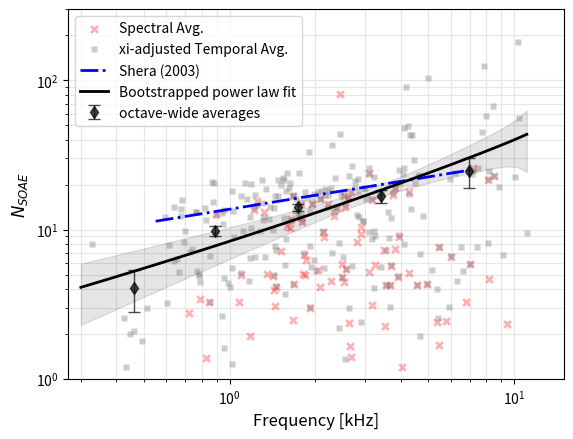
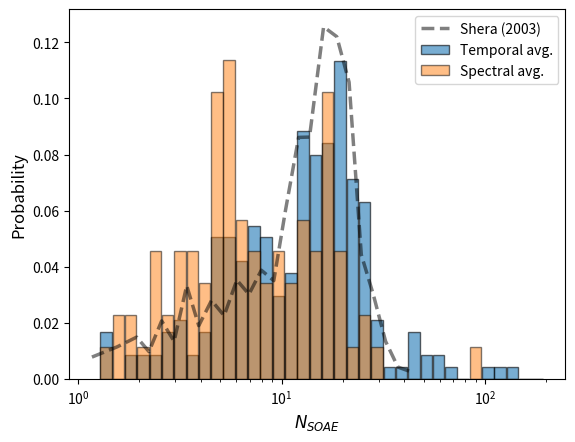
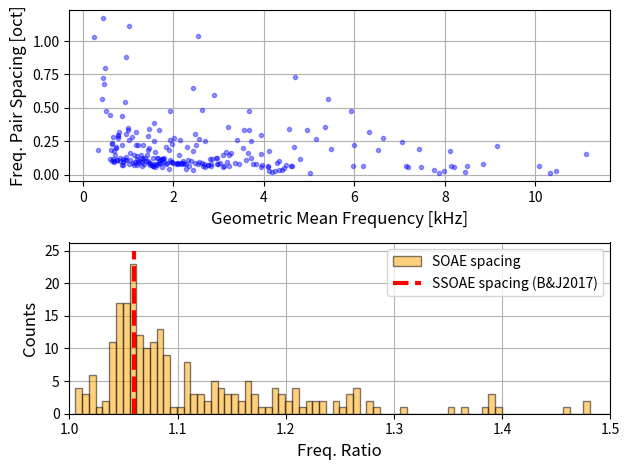

Python code for these plots, in order:
#!/usr/bin/env python3
# -*- coding: utf-8 -*-
"""
PlotRevisedNsoae4.py [2025.08.12ff]

Purpose: Using human SOAE peak freqs as determined via EXplotSOAEwfP13B.py
(see notes below on params), this code calculates various related quantities
(e.g. Nsoae) and also create a "Fig.4" panels for the coherence paper that shows how
Nsoae estimates can change for peak-picking from standard spectrally-avgd.
magnitudes versus xi-adjusted phase time-avgd. mags (as per EXplotSOAEwfP13B.py)
    
-------
NOTES

o [2025.08.13ff] For v.4, using a slightly modified that allowed me to plot the entire raw
wf and visually identify if/when there were large artifacts (e.g., a cough). In 
cases where things were localized to a segment of time, I made shorter waveforms
that excluded those regions so to have a more artifact-free waveform, even if
shorter. These have the suffix "short". I analyzed those in a similar fashion 
to see if there were any obvious changes in SOAE peaks (as described below). Overall,
this re-analysis had a subtle (though non-trivial) effect, nothing major though. 
In general, getting rid of artifacts seems to = good thing to do though.

o v.4 tweaks SOAE peak freq. vals to be a bit more conservative and 
verifiable via the "FIG.21" in EXplotSOAEwfP13B.py, as well as display
some basic stats back

o To create a string that can then be used to point towards a variable, 
use the eval command as follows:
    > # eval('name'+str(some#)+'anythingElse')
o Converting SOAE waveform files from .txt to .mat (i.e., from ascii to
 binary to reduce memory sans compression) is done via Matlab as follows:
    >  wf= load('filename.txt');  
    > save('filename','wf')                                                



Human subjects/waveforms used (all should be .mat files):
    > human_TH14RearwaveformSOAE
    > human_RRrearSOAEwf1
    > human_TH13RearwaveformSOAE
    > human_KClearSOAEwf2
    > human_AP7RearwaveformSOAE
    > human_coNW_fgF090728R
    > human_TH21RearwaveformSOAE
    > human_AVGrearSOAEwf2
    > human_FMlearSOAEwfA01
    > human_JBrearSOAEwf2
    > human_LSrearSOAEwf1   [NOTE: used by Seth for colossogram analysis]
    > human_JIrearSOAEwf2 
    
NOTE: Subject human_AWrearSOAEwf2 could be included


Created on Tue Jun 17 17:04:16 2025
@author: pumpkin
"""
import numpy as np
import matplotlib.pyplot as plt
from scipy.optimize import curve_fit
import math


# ======================================================
binsN= 37    # number of bins for Nsoae histogram {27}

N = 1000   # number of times to bootstrap re xi-adjusted power law fit {25?}
ratioBinCNT= 200   # numb. of bins for freq. ratio histogram
# ======================================================

# -----------------------------
# function to extract Nsoae and geomean freq from SOAE peak array
def computeNsoae(arr):
    tempARR= arr
    cnt= 0
    M= len(tempARR)  # numb. of peaks
    Mint= M-1   # only consider adjacent peak pairs
    nsoae= np.empty([Mint])
    geofreq= np.empty([Mint])
    # --- only adjacent neighboring pairs
    for nn in range(0,M-1):
        fL= tempARR[nn]*1000 # pick off lowest freq. yet to analyze  [Hz]
        fH= tempARR[nn+1]*1000  # higher freq. of the pair [Hz]
        freqGM= np.sqrt(fH*fL)  # geometric mean freq.
        freqDiff= fH-fL
        geofreq[cnt]= freqGM  # stored geometric mean freq. [Hz]
        nsoae[cnt]= freqGM/freqDiff # stored Nsoae
        cnt= cnt+1
        
    return geofreq, nsoae

# =======================================================================
# ===Human SOAE peak freqs.

# ** NOTE ** Unless specifically noted, generally used magTempFact=1.0 
# to identify human SOAE peak freqs noted below. I did explore
# magTempFact=2.0 to ascertain whether smaller peaks could be included
# as well though

Scnt= 0   # counter for # of subjects
# =======================   =======================  =======================
# subj.1 = human_TH14RearwaveformSOAE *
# [original 120 s waveform had several artifacts before 52.5 s mark, so
# made shorter wf with suffix "short" of last 67.5 s]; still a few artifacts, 
# but more minor] --> analysis of shorter wf (sans artifacts) revealed some
# new supra-thresh. peaks (e.g., 433 Hz) and some changes (e.g., 0.662-->0.706),
# but these changes were fairly minor (e.g., apparent sub-thresh. peaks


# Npts= 256*12
# xiS= 256*2.6 & magTempFact=2.0
# --> using above, only specifying peaks w/ Cxi>0.21 (seems reasonable, but
# also likely conservative). Also using Cxi peak to localize freq.
Scnt += 1  # increment the subject counter
# ===== standard spectral averaging peak freqs
fS1= [0.6,0.86,0.93,1.26,1.62,2.26,2.83,4.38]
# ===== xi-adjusted temporal averaging peak freqs
fT1= [0.433,0.603,0.706,0.861,0.933,1.119,1.191,1.263,1.350,
            1.536,1.623,2.255,2.317,2.699,2.829,3.087,3.446,3.862,4.373,4.524,
            4.723,6.060,6.318]
# -----------
gmS1, nS1= computeNsoae(fS1)
gmT1, nT1= computeNsoae(fT1)
ratioT1= np.array(fT1[1:])/np.array(fT1[:-1])
# =======================   =======================  =======================
# subj.2 = human_RRrearSOAEwf1 *
# [long wavefrom is 60 s long and has some  artifacts in last ~20 s past 
# 39 s mark]
# --> made a shorter vers. (only first 39 s) with suffix "short"; this allows 
# for some new peaks to be detectable across entire spectrum; also made a few 
# from the longer vers. become slightly sub-thresh. (but am keeping those)

# Npts= 256*12
# xiS= 256*2.6 & magTempFact=2.0
# --> using above, only specifying peaks w/ Cxi>0.21 (seems reasonable, but
# also likely conservative). Also using Cxi peak to localize freq.
# *** NOTE *** There are certainly more peaks that could be specified for this ear
# if one was not being as conservative....
Scnt += 1  # increment the subject counter
# ===== standard spectral averaging peak freqs
fS2= [2.14,3.25,3.73,4.17,4.41,5.56,6.47,7.66,11.72]
# ===== xi-adjusted temporal averaging peak freqs
#fT2= [2.14,3.25,3.72,4.17,4.41,5.25,5.56,6.08,6.47,7.67,
#            9.12,9.85,11.72]
fT2= [0.691,1.496,1.680,1.824,
      2.139,2.468,2.943,3.262,3.461,3.736,4.165,4.412,5.561,
      6.466,7.666,7.839,7.902,8.041,8.372,8.498,
      9.850,10.294,10.351,10.537,11.715]
# -----------
gmS2, nS2= computeNsoae(fS2)
gmT2, nT2= computeNsoae(fT2)
ratioT2= np.array(fT2[1:])/np.array(fT2[:-1])
# =======================   =======================  =======================
# subj.3 = human_TH13RearwaveformSOAE *
# [long wavefrom has some large artifacts in last ~26 s past 94 s mark]
# --> made a shorter vers. (only first 94 s) with suffix "short"; this helps
# clean things up but does not drastically affect things so to change the vals below
# Npts= 256*12
# xiS= 256*2.6 & magTempFact=1.0 (not 2.0; noisy??)
# o using above, only specifying peaks w/ Cxi>0.21 and Cxi peak to localize freq.
# --> seems quite conservative

Scnt += 1  # increment the subject counter
# ===== standard spectral averaging peak freqs
fS3= [0.68,0.91,1.52,1.67,2.04,2.28,2.70,6.04]
# ===== xi-adjusted temporal averaging peak freqs
#fT3= [0.26,0.37,0.65,0.71,0.79,0.85,0.91,0.98,1.04,1.09,
#            1.28,1.34,1.44,1.52,1.6,1.68,1.81,1.92,2.04,2.16,2.28,2.59,
#            2.7,2.85,3.63,6.04,7.28]
fT3= [0.373,0.647,0.702,0.847,0.904,0.977,1.092,1.276,1.337,1.435,
      1.523,1.595,1.674,1.811,1.925,2.039,2.154,2.284,2.585,2.701,
      2.844,3.633,6.044,7.293]
      
      
      
      #[0.794,0.855,0.905,0.978,1.034,1.087,
      #      1.276,1.339,1.431,1.476,1.520,1.599,1.673,1.805,1.874,
      #      1.927,2.039,2.160,2.282,2.459,2.517,2.584,2.698,
      #      2.847,3.637,6.046,6.268,7.286]
# -----------
gmS3, nS3= computeNsoae(fS3)
gmT3, nT3= computeNsoae(fT3)
ratioT3= np.array(fT3[1:])/np.array(fT3[:-1])
# =======================   =======================  =======================
# subj.4 = human_KClearSOAEwf2 *
# [long wavefrom has ~4 s beats; due to respiration? --> no easy way at moment
# to parse up into a shorter wf sans artifacts]]
# Npts= 256*12
# xiS= 256*2.6 & magTempFact=2.0
# o using above, only specifying peaks w/ Cxi>0.21 and Cxi peak to localize freq.
# --> seems conservative

# NOTE: A few extra borderline peaks around 8.9-9.1 kHz and 10.4-11 kHz
# --> these have been excluded below)
Scnt += 1  # increment the subject counter
# ===== standard spectral averaging peak freqs
fS4= [1.23,1.5,1.89,3.8]
# ===== xi-adjusted temporal averaging peak freqs
fT4= [0.661,0.704,0.880,1.106,1.161,1.220,1.351,1.494,1.881,
      1.939,3.040,3.159,3.303,3.791]
# -----------
gmS4, nS4= computeNsoae(fS4)
gmT4, nT4= computeNsoae(fT4)
ratioT4= np.array(fT4[1:])/np.array(fT4[:-1])
# =======================   =======================  =======================
# subj.5 = human_AP7RearwaveformSOAE *
# [long wavefrom has large artifact early on and some smaller ones a bit later
# on; beyond 39.3 s of 120 s waveform seems relatively clean, so creating
# ~80 s "short" wf to be sans artifact] --> had no effect on changing freqs.
# as specified below

# Npts= 256*12
# xiS= 256*2.6 & magTempFact=1.0 (not 2.0; noisy at low freqs?)
# o using above, only specifying peaks w/ Cxi>0.21 and Cxi peak to localize freq.
# --> seems like higher freqs. have SOAE-like rippling... (not incl. below)

# NOTE: tweaked a bit w/ xiS=256*2.8-3.0
# NOTE II: the 0.741 peak is borderline re 2 dB, but confidently seems legit
# NOTE III: the 2.459 peak is small but seems legit
# NOTE IV: the 3.115 peak is small/wide
Scnt += 1  # increment the subject counter
# ===== standard spectral averaging peak freqs
fS5= [0.58,1.18,1.27,1.37,2.04,2.54,2.7,3.72,3.92]
# ===== xi-adjusted temporal averaging peak freqs
fT5= [0.366,0.586,0.690,0.790,0.861,1.063,1.178,1.265,1.373,1.794,2.039,
      2.168,2.291,2.397,2.542,2.703,2.928,3.116,3.718,3.918]
# -----------
gmS5, nS5= computeNsoae(fS5)
gmT5, nT5= computeNsoae(fT5)
ratioT5= np.array(fT5[1:])/np.array(fT5[:-1])
# =======================   =======================  =======================
# subj.6 = human_coNW_fgF090728R *
# [long waveform revealed artifacts at ~4 s intervals (respiration?) and a large
# artifact around 62.6 s; not going to create a "short" waveform, but will not
# this 120 s waveform is just a short part of the much longer (30 min?) raw 
# waveform from Northwestern, so subject human_coNW_fg can certainly be 
# revisited...]

# Npts= 256*12
# xiS= 256*2.6 & magTempFact=1.0
# o using above, only specifying peaks w/ Cxi>0.21 and Cxi peak to localize freq.
# --> this case seems fairly straightforward...
# NOTE: there are subthres. peaks about ~8-9 kHz (not incl)
Scnt += 1  # increment the subject counter
# ===== standard spectral averaging peak freqs
fS6= [3.65,3.87,4.7,7.06,7.34,9.08]
# ===== xi-adjusted temporal averaging peak freqs
#fT6= [1.14,1.58,1.67,3.65,3.87,4.02,4.17,4.50,4.70,5.66,6.77,7.05,
#            7.334,7.628,8.233,8.344,8.617,9.07,9.47]

fT6= [0.569,0.618,0.663,0.734,0.792,0.921,0.992,1.069,
      1.135,1.323,1.441,1.510,1.580,1.666,1.773,3.649,
      3.862,4.020,4.179,4.493,4.695,5.657,7.047,7.337,
      7.625,8.614,9.074]

# -----------
gmS6, nS6= computeNsoae(fS6)
gmT6, nT6= computeNsoae(fT6)
ratioT6= np.array(fT6[1:])/np.array(fT6[:-1])
# =======================   =======================  =======================
# subj.7 = human_TH21RearwaveformSOAE *
# [the long 120 s waveform is uniformly noisy, so no point to parse down
# into a shorter artifact-free version]

# Npts= 256*12
# xiS= 256*2.6
# o using above, only specifying peaks w/ Cxi>0.21 and Cxi peak to localize freq.
# --> fairly straightforward. However, dropping  xiS to 256*2.2 revealed another 
# peak at 0.919, but seems spurious (so not including)

Scnt += 1  # increment the subject counter
# ===== standard spectral averaging peak freqs
fS7= [1.41,1.62,1.72,1.88,2.01,2.14,2.29,2.46,2.61,2.76,3.07,3.27,4.14]
# ===== xi-adjusted temporal averaging peak freqs
fT7= [1.408,1.494,1.624,1.724,1.881,2.011,2.140,2.297,2.466,2.610,
      2.759,2.917,3.075,3.274,4.135]
# -----------
gmS7, nS7= computeNsoae(fS7)
gmT7, nT7= computeNsoae(fT7)
ratioT7= np.array(fT7[1:])/np.array(fT7[:-1])
# =======================   =======================  =======================
# subj.8 = human_AVGrearSOAEwf2 *
# [this is a fairly short wf at 30 s; a few artifacts are apparent, but 
# nothing so that a shorter wf to preclude such would help]

# Npts= 256*12
# xiS= 256*2.6 AND magTempFact=1.0 
# o using above, only specifying peaks w/ Cxi>0.21 and Cxi peak to localize freq.
# --> This one is a bit tricky because there are numerous supra-thresh Cxi
# vals for higher freqs above the (large) 6.55 kHz peak (e.g., at
# [7.318,7.617,7.867,8.859,9.160,9.246,9.520,9.720]). But given that there
# is no obvious correlating mag. peaks AND the wf is only 30 s, excluding 
# these to stay on conservative side of things. Also leaving out some other 
# peaks (e.g., 5.067,5.613) as they seem sensitive to choice of xiS.
# --> In short, there is likely other viable SOAE peaks from this subject,
# but the short nature of the waveform makes it harder to extract out the
# smaller ones (e.g., some small but other possible peaks: 7.05,7.16,7.24,7.32)
# --> It appears that wf1 for this subject generally yields similar peaks, 
# though a few noted below are absent and wf1 shows additional peaks at lower 
# and higher freqs (e.g., in the 6.5-8kHz range)

# Fortunately this subject has several right ear (as well as left ear that also
# had decent SOAE activity) waveforms collected at different days:
# [though I am not sure which one "wf2" is!]
# 07.09.09 (AVGrearSOAEwf1) --> 30 s wf
# 07.17.09 (AVGrearSOAEwf1) --> 30 s wf
# 07.21.09 (AVGrearSOAEwf1) --> 15 s wf? 30 s at lower SR?
# 05.25.10 (AVGrearSOAEwf1) --> 30 s wf

Scnt += 1  # increment the subject counter
# ===== standard spectral averaging peak freqs
fS8= [1.71,1.86,2.24,2.43,2.46,2.64,2.98,3.54,4.35,6.58]
# ===== xi-adjusted temporal averaging peak freqs
fT8= [0.675,0.778,1.135,1.252,1.365,1.566,1.710,1.853,1.997,
      2.112,2.240,2.414,2.470,2.642,2.743,2.980,3.347,3.542,
      4.350,4.452,6.576]

# -----------
gmS8, nS8= computeNsoae(fS8)
gmT8, nT8= computeNsoae(fT8)
ratioT8= np.array(fT8[1:])/np.array(fT8[:-1])
# =======================   =======================  =======================
# subj.9 = human_FMlearSOAEwfA01 *
# [overall, the long 120 s waveform is fairly noisy, though no well
# localized temporal artifacts that would suggest a shorter waveform
# would be useful]

# Npts= 256*12
# xiS= 256*2.6 AND magTempFact=1.0 
# o using above, only specifying peaks w/ Cxi>0.21 and Cxi peak to localize freq.
# --> fairly straightforward...

Scnt += 1  # increment the subject counter
# ===== standard spectral averaging peak freqs
fS9= [1.56,1.72,2.02,2.24,2.76,3.04,3.17,4.01]
# ===== xi-adjusted temporal averaging peak freqs
fT9= [0.308,0.349,0.575,0.653,0.702,0.862,0.905,0.992,1.048,
      1.307,1.379,1.481,1.557,1.623,1.721,1.794,1.897,2.023,
      2.239,2.757,2.887,3.042,3.173,4.006,4.179]

# -----------
gmS9, nS9= computeNsoae(fS9)
gmT9, nT9= computeNsoae(fT9)
# -- calc. freq. ratios (higher/lower)
ratioT9= np.array(fT9[1:])/np.array(fT9[:-1])
# =======================   =======================  =======================
# subj.10 = human_JBrearSOAEwf2 *
# [this was a 60 s long waveform, with some non-trivial artifacts in the 
# final 28 s; creating a 32 s "short" waveform to have a more artifact-free wf]

# NOTE: There is another SOAE waveform from this individual 
# (/OAE Data/Human (UofA S&A via Wiggio)/06.02.10/JBrearSOAEwf1.txt)
# --> THat waveform had a large artifact in the last 5 s of the 60 s recording,
# plus other artifacts throughout. I chopped off the last 22 s to create a 38 s 
# "wf1" (no short suffix), though note that it is still relatively more noisy.
# Crosschecking re wf2 vals as below, the larger peaks match up but many of the
# smaller peaks do not, further justifying a conservative approach (and makes me
# wonder if I need to be even more conservative....)

# Npts= 256*12 (re entire long 60 s wf)
# xiS= 256*2.6 AND magTempFact=1.0 
# o using above, only specifying peaks w/ Cxi>0.21 and Cxi peak to localize freq.
# --> this is a tough one as there are lots of small ripple-like peaks that 
# seem awfully tempting to include; trying to find the right balance...

# o ** NOTE **: there is a nice tight cluster of peaks around 0.6-0.9 kHz
# > the 5.031 peak comes when xiS is bumped to 256*3.3
# > the "short" vers. reveals some slight changes to weave in:
# * some peaks are now supra-thresh: 0.732,1,136,2.357,
# 4.148,4.194,4.279,4.379,4.596,5.543,6.318,6.462,6.979,7.064,7.122
# --> will incl. some (the logic being that any noise due to artifact 
# is now "unmasked") but not all (e.g., 7.122) as some do not appear robust to
# changes in xiS (or have clear mag peaks) and thus I defer to a conservative est.                  
# * some are now sub-thresh (0.604,5.03) --> will still be incl.
# * some slightly freq-shifted (0.906 --> 0.890) --> will change

# --
Scnt += 1  # increment the subject counter
# ===== standard spectral averaging peak freqs
fS10= [1.23,1.7,1.97,3.56,4.07,7.28]
# ===== xi-adjusted temporal averaging peak freqs
fT10= [0.604,0.732,0.790,0.849,0.891,1.136,1.234,1.436,
       1.705,1.969,2.357,3.560,3.869,4.063,
       4.148,4.194,4.279,4.379,4.596,
       4.983,5.031,6.979,
       7.281]

# -----------
gmS10, nS10= computeNsoae(fS10)
gmT10, nT10= computeNsoae(fT10)
# -- calc. freq. ratios (higher/lower)
ratioT10= np.array(fT10[1:])/np.array(fT10[:-1])


# =======================   =======================  =======================
# subj.11 = human_LSrearSOAEwf1 *
# [this is a 60 s waveform; large artifact around 19.2 s, so creating a "short"
# vers. 40.5 s long (i.e., excluding the first 19.5 s)]

# NOTE: This subject appears to have a second SOAE waveform (wf2), though it
# has a large artifact ~16.3 s through. So will create a "short" vers. of
# wf2 that excludes the first 20 s (i.e., it is 40 s long)
# --> while the large peaks are similar between wf1 and wf2, there are some 
# interesting diffs
# > some peaks present in wf1 are not present/prominentin wf2: 0.288,
# 0.650,1.766,2.111
# > some peaks are present in wf2 that are not in wf1: 1.136,2.687,2.824,
# 3.65,5.258,6.219
# --> for sanity's sake, these additional freqs. will not be included below
# and only wf1 wals will be used

# Npts= 256*12 (re entire long 60 s wf)
# xiS= 256*2.6 AND magTempFact=1.0 
# o using above, only specifying peaks w/ Cxi>0.21 and Cxi peak to localize freq.
# --> another tricky one as lots of subthresh. rippling (e.g., about 4-6 kHz) 
# that is even better when using the "short" waveform. Nonetheless, will
# exclude those. See also note re wf2 above.

# --
Scnt += 1  # increment the subject counter
# ===== standard spectral averaging peak freqs
fS11= [0.73,0.99,1.21,1.29,1.64,2,23,3.12]
# ===== xi-adjusted temporal averaging peak freqs
fT11= [0.288,0.650,0.734,0.993,1.208,1.294,1.639,1.766,
       2.111,2.226,3.115,4.335,5.011]



# -----------
gmS11, nS11= computeNsoae(fS11)
gmT11, nT11= computeNsoae(fT11)
# -- calc. freq. ratios (higher/lower)
ratioT11= np.array(fT11[1:])/np.array(fT11[:-1])


# =======================   =======================  =======================
# subj.12 = human_JIrearSOAEwf2short *
# [this ~97s long waveform has some large artifacts starting around the 
# 59 s mark; will create a "short" version that just takes that intial 
# part to reduce spurious transients]

# NOTE: There is another waveform (wf1) recorded for this subject. There
# were some early transients from this 120 s waveform, confined to the first
# 14 s. So will create a slightly shortened wf1 that is 106 s long (without
# a "short" suffix). Overall, wf1 peaks are consistent w/ wf2short peaks
# as specified below, though a few of the smaller peaks are subtrhesh. in
# wf1

# Npts= 256*12 (re entire long 60 s wf)
# xiS= 256*2.6 AND magTempFact=1.0 
# o using above, only specifying peaks w/ Cxi>0.21 and Cxi peak to localize freq.
# --> fairly straightforward, esp. re crosschecking between wf2, wf2short and wf1.
# Comparing peaks as determined via Cxi (as specified below) to PSD (i.e.,
# magnitude-centric) peaks via magTempFact=2.0, it seems quite reasonable that we 
# have a conservative underestimate (but one that is reasonably good)

# --
Scnt += 1  # increment the subject counter
# ===== standard spectral averaging peak freqs
fS12= [1.29,1.58,1.72,1.84,2.34,2.81,3.40,4.05,5.12,5.84,7.93,8.31,8.68]
# ===== xi-adjusted temporal averaging peak freqs
fT12= [0.171,0.349,0.516,0.704,1.294,1.581,1.724,1.840,2.223,
       2.343,2.815,3.074,3.405,4.048,5.123,5.843,6.116,6.963,
       7.940,8.314,8.685]


# -----------
gmS12, nS12= computeNsoae(fS12)
gmT12, nT12= computeNsoae(fT12)
# -- calc. freq. ratios (higher/lower)
ratioT12= np.array(fT12[1:])/np.array(fT12[:-1])



"""
# =======================   =======================  =======================
# subj.1X = X.mat
# --
Scnt += 1  # increment the subject counter
# ===== standard spectral averaging peak freqs
fS1X= []
# ===== xi-adjusted temporal averaging peak freqs

fT1X= []

# -----------
gmS1X, nS1X= computeNsoae(fS1X)
gmT1X, nT1X= computeNsoae(fT1X)
# -- calc. freq. ratios (higher/lower)
ratioT1X= np.array(fT1X[1:])/np.array(fT1X[:-1])

"""


# =======================================================================
# ------------------------------------------------
# ==== compile #s across subjects [KLUDGE]
# --- standard spectral averaging peak freqs
gmSall= np.concatenate((gmS1,gmS2,gmS3,gmS4,gmS5,gmS6,gmS7,gmS8,gmS9,gmS10,
                        gmS11,gmS12))
nSall= np.concatenate((nS1,nS2,nS3,nS4,nS5,nS6,nS7,nS8,nS9,nS10,nS11,nS12))
# --- xi-adjusted temporal averaging peak freqs
gmTall= np.concatenate((gmT1,gmT2,gmT3,gmT4,gmT5,gmT6,gmT7,gmT8,gmT9,gmT10,
                        gmT11,gmT12))
nTall= np.concatenate((nT1,nT2,nT3,nT4,nT5,nT6,nT7,nT8,nT9,nT10,nT11,nT12))
# -- freq diffs
fDiffsT= gmTall/nTall
# -- freq ratios
fRatiosT= np.concatenate((ratioT1,ratioT2,ratioT3,ratioT4,ratioT5,ratioT6,
                          ratioT7,ratioT8,ratioT9,ratioT10,ratioT11,ratioT12))

# =======================================================================
# ==== Shera 2003 Nsoae vals
# (previously computed for CB 2012 HR paper; vals. extracted from older analysis
# code: ...//Users/pumpkin/Dropbox/Collaborations B/Oldenburg/Analysis/
#    /2014 MoH owl/Analysis/2012 HR human analysis codesModelPredictN2.m

Shera03n=np.array([1.1686,1.5560,1.9393,2.2290,2.5734,2.9629,3.4175,3.9169,
    4.5260,5.2217,6.0284,6.9145,7.9564,9.1602,10.4685,12.1349,13.7273,
   16.1044,18.6965,21.4918,24.6847,28.2800,32.4947,37.3661,43.2892])
Shera03cnt=np.array([4.2852,6.3118,8.2251,5.3621,11.4314,7.3887,18.3734,10.4826,
   15.4564,12.4530,19.4773,16.6705,21.4195,19.3430,33.3050,47.6042,
   47.6622,69.4051,67.4692,58.4829,24.4698,16.6070,7.3961,2.3141,1.3894])




# ------------------------------------------------
# --- add a small bit of jitter to compiled time avgd. vers.?
# [chiefly no, but helps provide a meas. of robustness]
if (1==0):
    jittL= 0.3
    gmTall= gmTall+ jittL*np.random.randn(len(gmTall))
    nTall= nTall+ jittL*np.random.randn(len(nTall))


# ------------------------------------------------
# ------------------------------------------------
# --- grab a subset of Nsoae vals above a certain min. val.
# (a la Shera 2003 analysis to "the peak of the distribution [...]
# To reduce bias in the fit"
# NOTE: unless there is a good reason to utilize this set of #s, seems 
# wiser to avoid
NsoaeMIN= 0.75*np.mean(nTall)
gmTthresh= gmTall[nTall>NsoaeMIN]
nTthresh= nTall[nTall>NsoaeMIN]


# =======================================================================
# ==== (single) Power Law fit (a la Shera 2003 approach)
# --
def powlawFunc(f,A,c):
    return A*(f**c)

# === do the fits via the  scipy blackbox
# --- standard spectral averaging peak freqs
paramsS, covarS = curve_fit(powlawFunc,gmSall,nSall)
AfitS, cfitS = paramsS
# --- xi-adjusted temporal averaging peak freqs
paramsT, covarT = curve_fit(powlawFunc,gmTall,nTall)
AfitT, cfitT = paramsT
# --- Shera03-style "thresholded" vals.
paramsTthresh, covarTthresh = curve_fit(powlawFunc,gmTthresh,nTthresh)
AfitTthresh, cfitTthresh = paramsTthresh

# ==== compute fit curves to plot
fitF= np.logspace(np.log10(300),np.log10(max(gmTall)), 50)
fitNS= powlawFunc(fitF,AfitS, cfitS)
fitNT= powlawFunc(fitF,AfitT, cfitT)
fitNTthresh= powlawFunc(fitF,AfitTthresh, cfitTthresh)
# --- Shera's fit vals (via Table I in 2003 paper)
fitFshera= np.logspace(np.log10(550),np.log10(7000), 50)
fitShera= powlawFunc(fitFshera/1000,13.7,0.31)


# =======================================================================
# ==== (bootstrapped I) Power Law fit --> amongst pooled datas
# [adapting bits from my EXstatBootstrap2.py code]

nbs= len(nTall)
#nbs= int(np.round(0.9*len(nTall)))
indx= np.arange(nbs)  # create array index 

for n in range(0,N):
    # === grab a resampled array 
    indxBS= np.random.choice(indx,replace=1,size=nbs)
    xT= gmTall[indxBS] # 
    yT= nTall[indxBS] # 
    pTtemp, covarTtemp = curve_fit(powlawFunc,xT,yT,maxfev=2000)
    AfitTtemp, cfitTtemp = pTtemp
    fitTtemp= powlawFunc(fitF,AfitTtemp, cfitTtemp)
    # -- store away fits
    if n==0:
        yDf= fitTtemp  # kludgy
    else:
        yDf= np.vstack((yDf,fitTtemp)) 

# === determine mean and SD (& SE) from bootstrapped loess      
yDfitM= np.mean(yDf,0)  # mean loess fit
yDfitSD= np.std(yDf,axis=0)  # standard deviation
SE= yDfitSD/np.sqrt(N)  # " standard error
CI= 2*SE # confidence intervals (CIs) as +/-95% (i.e., 2*SE)


# =======================================================================
# ==== (bootstrapped II) Power Law fit --> amongst subjects

nbs2= Scnt 
#nbs2= 5 
# NOTE: can make this smaller if you want fewer resmapled subjects
indx2= np.arange(nbs2)  # create array index 
# --
for mm in range(0,nbs2-1):
    # === grab a resampled list of subject
    indxBS2= np.random.choice(indx2,replace=1,size=nbs2)
    xT2= []
    yT2= []
    # --- compile #s together via for loop (better way to do??)
    for nn in range(0,nbs2-1):
        xT2= np.concatenate((xT2,eval('gmT'+str(indxBS2[nn]+1))))
        yT2= np.concatenate((yT2,eval('nT'+str(indxBS2[nn]+1))))
    
    pTtemp2, covarTtemp2 = curve_fit(powlawFunc,xT2,yT2)
    AfitTtemp2, cfitTtemp2 = pTtemp2
    fitTtemp2= powlawFunc(fitF,AfitTtemp2, cfitTtemp2)
    # -- store away fits
    if mm==0:
        yDf2= fitTtemp2  # kludgy
    else:
        yDf2= np.vstack((yDf2,fitTtemp2))

# === determine mean and SD (& SE) from bootstrapped loess      
yDfitM2= np.mean(yDf2,0)  # mean loess fit
yDfitSD2= np.std(yDf2,axis=0)  # standard deviation
SE2= yDfitSD2/np.sqrt(N)  # " standard error
CI2= 2*SE2 # confidence intervals (CIs) as +/-95% (i.e., 2*SE)


# =======================================================================
# ==== create histogram of Nsoae vals (akin to Fig.2 of Shera 2003)
log_bins = np.logspace(np.log10(nTall.min()), np.log10(nTall.max()),binsN) 
log_binsShera = np.logspace(np.log10(Shera03n.min()), np.log10(Shera03n.max()),len(Shera03n)) 
bin_centers = (log_bins[:-1] + log_bins[1:]) / 2
# --
countsT, binsREP = np.histogram(nTall,log_bins)
countsS, binsREP = np.histogram(nSall,log_bins)



# =======================================================================
# -- determine average Nsoae vals. in oct.-wide bins (starting at 0.3 kHz)

freqOct= [300,600,1200,2400,4800,9600]  # oct. range bounds

avgN= []
stdN= []
serrN= []
avgGM= []
for pp in range(0,len(freqOct)-1):
    tmp0= len(nTall[np.where(np.logical_and(gmTall>=freqOct[pp],gmTall<freqOct[pp+1]))])
    tmp1= np.mean(nTall[np.where(np.logical_and(gmTall>=freqOct[pp],gmTall<freqOct[pp+1]))])
    tmp2= np.std(nTall[np.where(np.logical_and(gmTall>=freqOct[pp],gmTall<freqOct[pp+1]))])
    tmp3= np.mean(gmTall[np.where(np.logical_and(gmTall>=freqOct[pp],gmTall<freqOct[pp+1]))])
    avgN.append(tmp1)
    stdN.append(tmp2)
    serrN.append(tmp2/np.sqrt(tmp0))
    avgGM.append(tmp3)
    
    
avgN= np.array(avgN)  # kludge
stdN= np.array(stdN)
serrN= np.array(serrN)
avgGM= np.array(avgGM)

#val1= np.mean(nTall[np.where(np.logical_and(gmTall>=300,gmTall<600))])
#std1= np.std(nTall[np.where(np.logical_and(gmTall>=300,gmTall<600))])

# --- also create the assoc. vers. of the freq. diff. from Shera's 2003
# power law fit


fDiffSheraPLoct= np.log2(fitFshera/fitShera)


# =======================================================================
# ==== visualize
plt.close("all")
# ------------------------------------------------
# Fig.1 - Nsoae vs freq. (along with various fits/comps)
fig1, ax1 = plt.subplots()
# --- plot one specific individual?
if (1==0):
    fig1= plt.plot(gmS2/1000,nS2,'^',color='cyan',alpha=0.4,ms=10,markerfacecolor='none')
    fig1= plt.plot(gmT2/1000,nT2,'o',color='lime',alpha=1,ms=6,markeredgecolor='none',label='Subj.X')
# --- plot all compiled points
#fig1= plt.plot(gmSall/1000,nSall,'x',color='r',alpha=0.3,ms=5,markerfacecolor='none',label='Spectral Avg.')
fig1= plt.scatter(gmSall/1000,nSall,marker='x', color='red',s=24,alpha=0.3,linewidths=2,label='Spectral Avg.')
fig1= plt.plot(gmTall/1000,nTall,'s',color='k',alpha=0.4,ms=4,markerfacecolor='grey',
               markeredgecolor='none',label='xi-adjusted Temporal Avg.')
# --- plot power law fits
#fig1= plt.plot(fitF/1000,fitNS,'r--',lw=1,label='Spectral Avg.')
#fig1= plt.plot(fitF/1000,fitNT,'k-',lw=2,alpha=0.3,label='Power fit (all)')
#fig1= plt.plot(fitF/1000,fitNTthresh,'c-',lw=3,label='Thresholded')
fig1= plt.plot(fitFshera/1000,fitShera,'-.',lw=2,color='blue',label='Shera (2003)')
# --- plot bootstrapped power law fits (all data pooled for bootstrap)
fig1= plt.plot(fitF/1000,yDfitM,'k-',lw=2,label='Bootstrapped power law fit')
fig1= plt.fill_between(fitF/1000, (yDfitM-yDfitSD), (yDfitM+yDfitSD), 
                       color='black',alpha=0.1)   
# - Subj.-pooled bootstrapped fit?
if (1==0):
    fig1= plt.plot(fitF/1000,yDfitM2,'-',color='magenta',lw=2,label='Subj.-pooled bootstrapped fit')
    fig1= plt.fill_between(fitF/1000, (yDfitM2-yDfitSD2), (yDfitM2+yDfitSD2), 
                           color='magenta',alpha=0.1)
# --- plot mean oct-wide bin vals?
if (1==1):
    #fig1= plt.plot(avgGM/1000,avgN,'^',color='magenta')
    # --- plotting w/ standard error
    fig1= plt.errorbar(avgGM/1000,avgN, yerr=serrN, fmt='d',capsize=4,lw=1,
                       color='black',alpha=0.7,label='octave-wide averages')
    

# --- bookeeping
ax1.set_xscale('log')
ax1.set_yscale('log')
fig1= plt.xlim([0.27,15])
fig1= plt.ylim([1,300])
fig1= plt.xlabel('Frequency [kHz]',fontsize=12)
fig1= plt.ylabel(r"$N_{SOAE}$",fontsize=12) 
#fig1= plt.title('Human Nsoae: Spec-avg. (triangle) vs xi-adjust. Temp.-avg. (dot)') 
fig1= plt.grid(True, which="both", ls="-", color='0.9')
ax1.set_axisbelow(True)
fig1= plt.legend()

# ------------------------------------------------
# Fig.2 - Histogram of Nsoae
if (1==1):
    fig2, ax2 = plt.subplots()
    # ---
    plt.bar(bin_centers,countsT/np.sum(countsT),alpha=0.6,width=np.diff(log_bins),ec="k", align="edge",label='Temporal avg.')
    plt.bar(bin_centers,countsS/np.sum(countsS),alpha=0.5,width=np.diff(log_bins),ec="k",align="edge",label='Spectral avg.')
    # ----
    plt.plot(Shera03n,Shera03cnt/np.sum(Shera03cnt),'k--',lw=2.5,alpha=0.5,label='Shera (2003)')
    plt.xscale('log') # Still useful to ensure proper display of log ticks
    plt.xlabel(r"$N_{SOAE}$",fontsize=12)
    plt.ylabel("Probability",fontsize=12)
    #plt.title(r'Comparison of $N_{SOAE}$')
    plt.legend()

# ------------------------------------------------
# Fig.3 - Freq. spacings vs GM freq.
# Purpose: Provide visualization to compare to SSOAE spacings as shown in
# Fig.2 of Bell and Jedrzejczak (2017)
if (1==1):
    fig3, ax3 = plt.subplots(2,1)
    ax3[0].plot(gmTall/1000,np.log2(fRatiosT),'bo',ms=3,alpha=0.4)
    ax3[0].set_ylabel("Freq. Pair Spacing [oct]",fontsize=12)
    ax3[0].set_xlabel("Geometric Mean Frequency [kHz]",fontsize=12)
    ax3[0].grid()
    # --
    n, bins, patches = plt.hist(fRatiosT,bins=ratioBinCNT,label='SOAE spacing',
                                color='orange',edgecolor='black',alpha=0.5)
    maxCNT = n.max()
    ax3[1].plot([1.06,1.06],[0,maxCNT+2],'r--',lw=3,label='SSOAE spacing (B&J2017)')
    ax3[1].set_xlim([1,1.5])
    ax3[1].set_xlabel("Freq. Ratio",fontsize=12)
    ax3[1].set_ylabel("Counts",fontsize=12)
    ax3[1].grid(True, which="both", ls="-", color='0.7')
    ax3[1].set_axisbelow(True)
    ax3[1].legend(loc="upper right")
    
    plt.tight_layout()

plt.show()

"""
# --------------------
# [v2 Notes]
o v.2 makes the Nsoae computation a function
o Extracting SOAE peak spacing using EXplotSOAEwfP13B.py via normal
spectral averaging and xi-adjusted phase time averaging (which can reveal 
additonal peaks) and manually inputting both sets of #s here
o picking peaks manually from the plots using the criteria that a peak has 
got to have at least a 2 dB SNR

o Code below only plots for adjacent pairs. If you wanted to compute Nsoae 
for all (picked) peaks, loop might be 

#Mint= int(M*(M-1)/2) # total numb. of unique pairs
# --- all pairs
# for nn in range(0,M):
#     fL= tempARR[nn]*1000 # pick off lowest freq. yet to analyze  [Hz]
#     # -- analyze fL re the higher freqs
#     for mm in range(nn+1,M):
#         fH= tempARR[mm]*1000  # higher freq. of the pair [Hz]
#         freqGM= np.sqrt(fH*fL)  # geometric mean freq.
#         freqDiff= fH-fL
#         geofreq[cnt]= freqGM  # stored geometric mean freq. [Hz]
#         nsoae[cnt]= freqGM/freqDiff # stored Nsoae
#         cnt= cnt+1


snippet from RScheckSOAEspacing2.m
% === loop thru freqs for a given ear
    for nn=1:numel(freqs)
        fL= freqs(nn);  % pick off lowest freq. yet to analyze
        % === analyze fL re the higher freqs
        for mm=nn+1:numel(freqs)
            % --- compute relevant vals and store away
            freqGM(end+1)= sqrt(freqs(mm)*fL);  % geometric mean freq.
            fRatio(end+1)= freqs(mm)/fL;  % interpeak ratio re lower peak freq.
            % --- also compute Nsoae val
            if mm==nn+1
                fPeakL(end+1)= fL;     % keep track in lower peak freq
                fDiff(end+1)= (freqs(mm)-fL);  % interpeak freq. diff
                Nsoaef(end+1)= freqGM(end);
                Nsoae(end+1)= freqGM(end)/(fDiff(end));
            end
        end
    end
 """